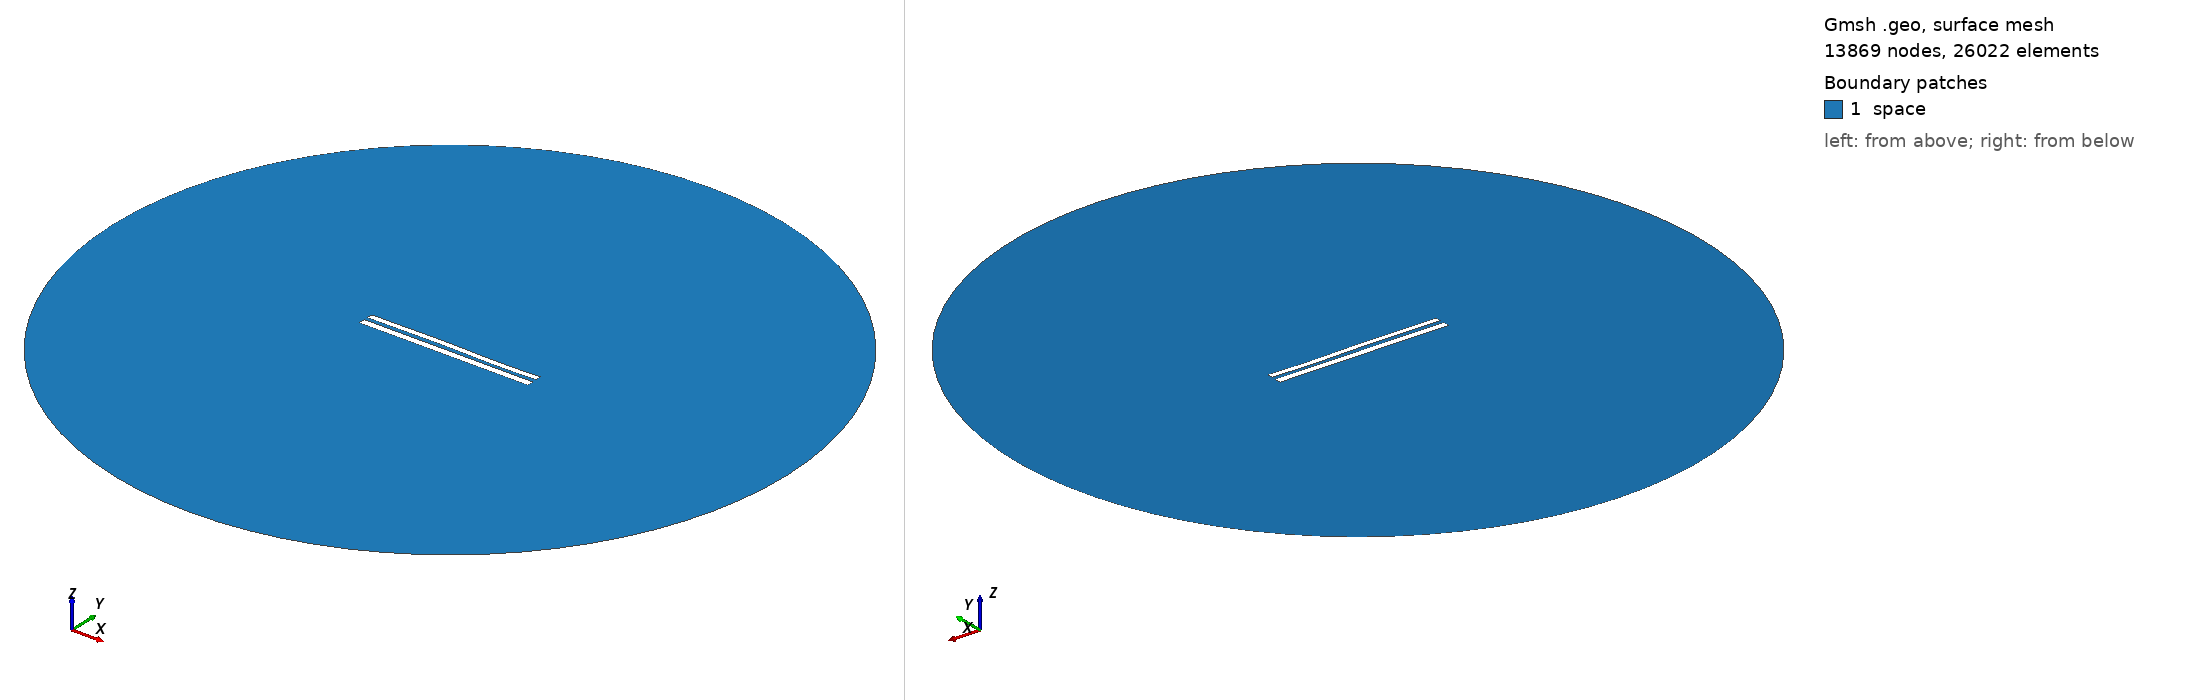

Gmsh geometry script, surface-meshed: 13869 nodes, 26022 surface elements. Boundary patches (legend numbers): 1 space. Left view from above one corner, right view from below the opposite corner. Legend entries are the model's physical surfaces. The drawing asked Gmsh for element sizes between 1% and 20% of the model's largest extent; the script's own settings can give other sizes.

=== 8347.geo (drawn) ===
//---------------------------------------
// Geometry kernel
//---------------------------------------

SetFactory("OpenCASCADE");



//---------------------------------------
// Parameters of the geometry
//---------------------------------------

// Overetch of the upper plate
overetch = 0.25;

// Distance between the plates
distance = 2.25;

// Discretization over the x axis (for the deformation)
nx = 50; 

// Length of the plate
L = 100 - overetch; 

// Number of modes
n = 4; 

// 1st mode coefficient
coeff(1) = -0.075;
beta(1) = 0.596864 * 3.1415926535 / L;

// 2nd mode coefficient
coeff(2) = 0.07499999999999998;
beta(2) = 1.49418 * 3.1415926535 / L;

// 3rd mode coefficient
coeff(3) = 0.15;
beta(3) = 2.50025 * 3.1415926535 / L;

// 4th mode coefficient
coeff(4) = -0.075;
beta(4) = 3.49999 * 3.1415926535 / L;



//---------------------------------------
// Upper plate (deformed rectangle)
//---------------------------------------

// Coordiantes of the upper plate
xmin = -50;
xmax = 50 - overetch;

// Height of the upper plate
yheight = 4 - 2 * overetch;

// Indexes of the points
UpperID[] = {};
LowerID[] = {};
LeftID[] = {};
RightID[] = {};

// Point index
p = 1;

// Horizontal edges
For i In {1:nx}
    x = xmin + (i-1)*(xmax - xmin)/(nx-1);

    y_bottom = distance / 2 + overetch;
    For j In {1:n}
        C = (Cosh(beta(j)*L) + Cos(beta(j)*L)) / (Sinh(beta(j)*L) + Sin(beta(j)*L));
        y_bottom  = y_bottom + coeff(j) * (Cosh(beta(j)*(x+50)) - Cos(beta(j)*(x+50)) - C * (Sinh(beta(j)*(x+50)) - Sin(beta(j)*(x+50))));
    EndFor

    y_top = y_bottom + yheight;

    Point(p) = {x, y_top, 0, 1.0};
    UpperID[i] = p;
    p = p + 1;

    Point(p) = {x, y_bottom, 0, 1.0};
    LowerID[i] = p;
    p = p + 1;
EndFor

// Create point lists
UpperPts[] = {}; LowerPts[] = {};
For i In {1:nx}
  UpperPts[] += {UpperID[i]};
  LowerPts[] += {LowerID[i]};
EndFor

// Build splines
Spline(1) = {UpperPts[]};
Spline(2) = {LowerPts[]};
Line(3) = {LowerPts[nx-1], UpperPts[nx-1]};
Line(4) = {LowerPts[0], UpperPts[0]};

// Build the plane surface
Curve Loop(1) = {2, 3, -1, -4};
Plane Surface(1) = {1};



//---------------------------------------
// Lower plate (rectangle)
//---------------------------------------

// Vertices
Point(1001) = {-50, -1, 0, 1.0};
Point(1002) = { 50, -1, 0, 1.0};
Point(1003) = { 50,  -5, 0, 1.0};
Point(1004) = {-50,  -5, 0, 1.0};

// Edges
Line(5) = {1001, 1002};
Line(6) = {1002, 1003};
Line(7) = {1003, 1004};
Line(8) = {1004, 1001};

// Plane surface
Line Loop(2) = {5, 6, 7, 8};
Plane Surface(2) = {2}; 



//---------------------------------------
// Outer (fictious) boundary
//---------------------------------------

// Points
Point(1005) = {0, 0, 0};       // Center
Point(1006) = {200, 0, 0};     // Start point
Point(1007) = {0, 200, 0};     // 90 degrees
Point(1008) = {-200, 0, 0};    // 180 degrees
Point(1009) = {0, -200, 0};    // 270 degrees

// Circle arcs (each needs start, center, end)
Circle(9) = {1006, 1005, 1007};
Circle(10) = {1007, 1005, 1008};
Circle(11) = {1008, 1005, 1009};
Circle(12) = {1009, 1005, 1006};

// Plane surface for the entire domain
Curve Loop(3) = {9, 10, 11, 12};
Surface(3) = {3};

// Subtract the plates from the whole domain to obtain the actual domain where we want to solve the equations
BooleanDifference{ Surface{3}; Delete; }{ Surface{1}; Surface{2}; Delete; }




//---------------------------------------
// Transfinite Lines/Curves
//---------------------------------------

// Set the number of points on the boundaries
r = 7;

// Plates
Transfinite Curve {1, 2} = 50*r Using Progression 1;
Transfinite Curve {3, 4} = 2*r Using Progression 1;
Transfinite Line {5, 7} = 50*r Using Progression 1;
Transfinite Line {6, 8} = 2*r Using Progression 1;

// Outer boundary
Transfinite Line {9, 10, 11, 12} = 20 Using Progression 1;



//---------------------------------------
// Physical groups
//---------------------------------------                

// Physical curves (boundaries)
Physical Line("force_segment", 10) = {2};
Physical Line("upper_plate", 11) = {1, 3, 4};
Physical Line("lower_plate", 12) = {5, 6, 7, 8};
Physical Line("boundary", 20) = {9, 10, 11, 12};

// Physical Surfaces
Physical Surface("space", 30) = {3};



//---------------------------------------
// 6. Generate the Mesh
//---------------------------------------

// 2D mesh generation
Mesh 2;
